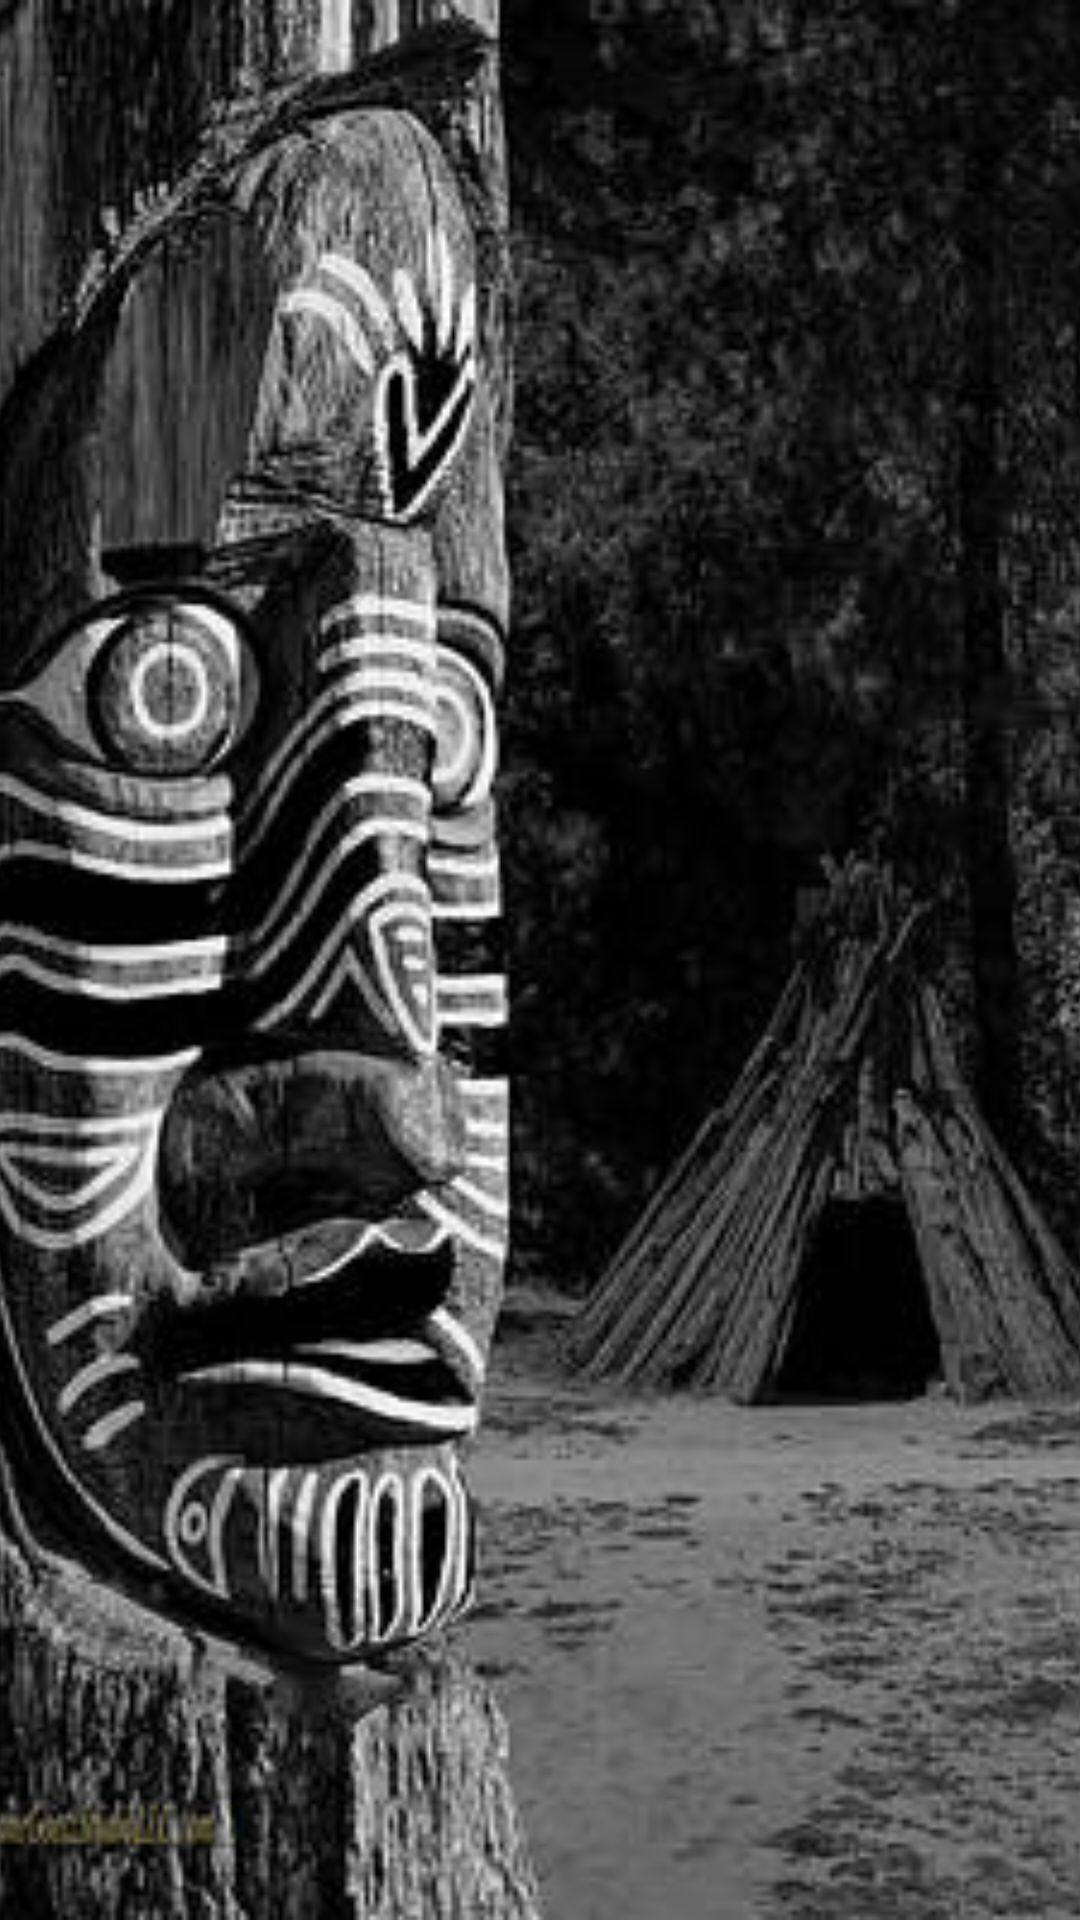

Layout XML and referenced resources for this Android screen:
<!-- AndroidManifest.xml: application theme Theme.MIWOK -->
<!-- res/layout/activity_main.xml -->
<?xml version="1.0" encoding="utf-8"?>
<LinearLayout xmlns:android="http://schemas.android.com/apk/res/android"
    xmlns:tools="http://schemas.android.com/tools"
    android:layout_width="match_parent"
    android:layout_height="match_parent"
    android:orientation="vertical"
    tools:context="com.example.android.miwok.MainActivity">


    
    <FrameLayout
        android:layout_width="match_parent"
        android:layout_height="wrap_content"
        android:background="@color/nc">
        <TextView
            android:id="@+id/numbers"
            style="@style/CategoryStyle"
            android:background="?android:attr/selectableItemBackground"
            android:text="@string/category_numbers" />
    </FrameLayout>

    
    <FrameLayout
        android:layout_width="match_parent"
        android:layout_height="wrap_content"
        android:background="@color/nnc">
        <TextView
            android:id="@+id/family"
            style="@style/CategoryStyle"
            android:background="?android:attr/selectableItemBackground"
            android:text="@string/category_family" />
    </FrameLayout>

    
    <FrameLayout
        android:layout_width="match_parent"
        android:layout_height="wrap_content"
        android:background="@color/ncc">
        <TextView
            android:id="@+id/colors"
            style="@style/CategoryStyle"
            android:background="?android:attr/selectableItemBackground"
            android:text="@string/category_colors" />
    </FrameLayout>

    
    <FrameLayout
        android:layout_width="match_parent"
        android:layout_height="wrap_content"
        android:background="#305a82">
        <TextView
            android:id="@+id/phrases"
            style="@style/CategoryStyle"
            android:background="?android:attr/selectableItemBackground"
            android:text="@string/category_phrases" />
    </FrameLayout>

    <ImageView
        android:id="@+id/photo_image_view"
        android:layout_width="match_parent"
        android:layout_height="match_parent"
        android:scaleType="centerCrop"
        android:src="@drawable/miwok3" />


</LinearLayout>
<!-- resources referenced by this layout -->
<resources>
  <color name="nc">#73B3AB</color>
  <color name="ncc">#A8D55959</color>
  <color name="nnc">#419175</color>
  <!-- drawable miwok3: jpg bitmap (drawable, 28673 bytes) -->
  <string name="category_colors">Colors</string>
  <string name="category_family">Family Members</string>
  <string name="category_numbers">Numbers</string>
  <string name="category_phrases">Phrases</string>
  <style name="Theme.MIWOK" parent="Theme.MaterialComponents.DayNight.DarkActionBar">
          
          <item name="colorPrimary">#68a0b0</item>
          <item name="colorPrimaryVariant">#68a0b0</item>
          <item name="colorOnPrimary">@color/white</item>
          
          <item name="colorSecondary">@color/teal_200</item>
          <item name="colorSecondaryVariant">@color/teal_700</item>
          <item name="colorOnSecondary">@color/black</item>
          
          <item name="android:statusBarColor" tools:targetApi="l">?attr/colorPrimaryVariant</item>
          
      </style>
  <color name="white">#F1ECEC</color>
  <color name="teal_200">#23A8B9</color>
  <color name="teal_700">#07C9C2</color>
  <color name="black">#0E0D0D</color>
</resources>
